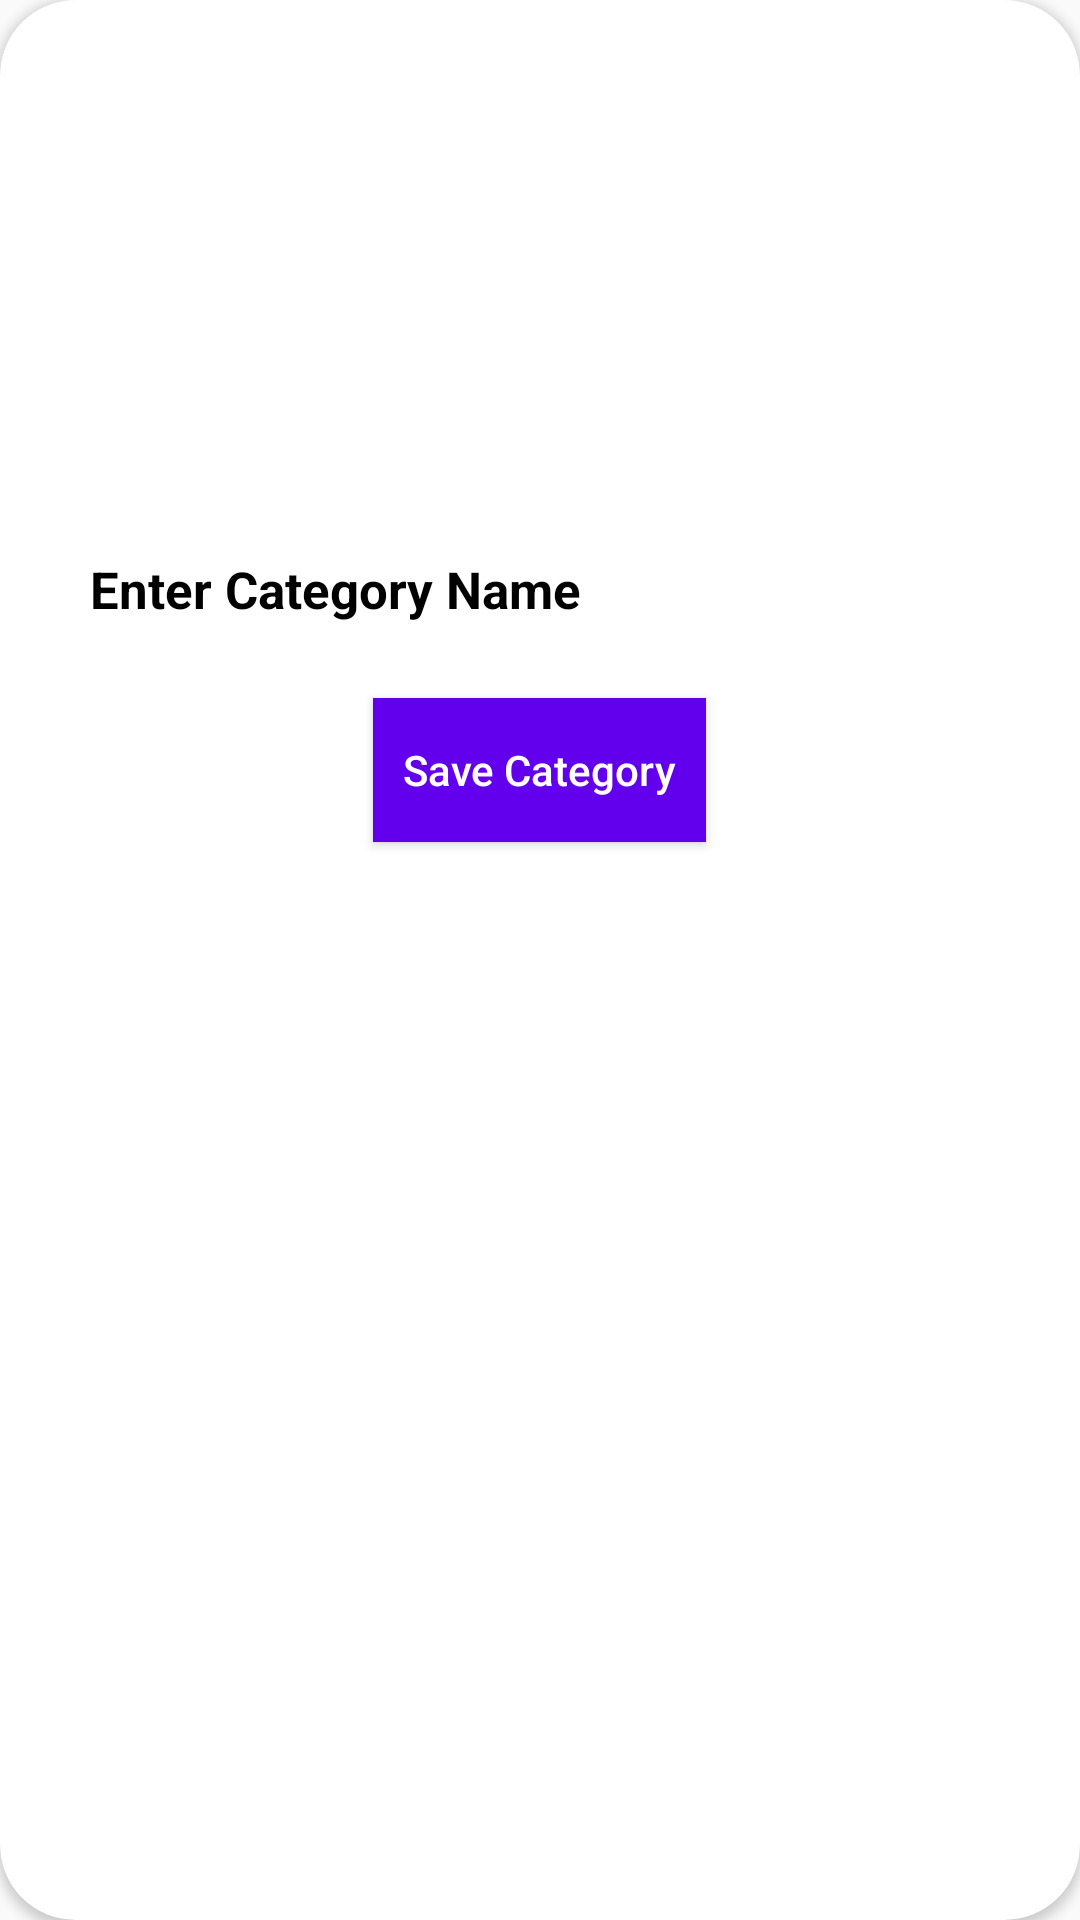

Reconstruct the res/layout file that produces this screen, plus the resources it refers to.
<!-- AndroidManifest.xml: application theme Theme.BookAgentAdmin -->
<!-- res/layout/category_add_diolouge.xml -->
<?xml version="1.0" encoding="utf-8"?>
<androidx.cardview.widget.CardView xmlns:android="http://schemas.android.com/apk/res/android"
    android:layout_width="match_parent"
    xmlns:app="http://schemas.android.com/apk/res-auto"
    app:cardBackgroundColor="@color/white"
    app:cardCornerRadius="25dp"
    android:padding="10dp"
    android:layout_height="wrap_content">


    <RelativeLayout
        android:padding="15dp"
        android:layout_width="match_parent"
        android:layout_height="match_parent"
        >
        <ImageView
            android:scaleType="fitXY"
            android:id="@+id/utiliti_diolouge_ImageViewid"
            android:padding="10dp"
            android:layout_centerHorizontal="true"
            android:layout_width="140dp"
            android:layout_height="140dp"
            android:src="@drawable/select_image"
            />
        <EditText
            android:id="@+id/utiliti_diolouge_CategoryNameEdittextid"
            android:layout_width="match_parent"
            android:layout_height="wrap_content"
            android:background="@drawable/input"
            android:layout_below="@+id/utiliti_diolouge_ImageViewid"
            android:padding="15dp"
            android:layout_marginTop="15dp"
            android:hint="Enter Category Name"
            android:textColorHint="#000"
            android:textColor="#000"
            android:textStyle="bold"
            android:textSize="17sp"
            />
            <Button
                android:background="@color/purple_500"
                android:layout_centerHorizontal="true"
                android:layout_width="wrap_content"
                android:layout_height="wrap_content"
                android:id="@+id/categorySaveButtonid"
                android:layout_below="@+id/utiliti_diolouge_CategoryNameEdittextid"
                android:layout_marginTop="10dp"
                android:textAllCaps="false"
                android:textColor="#fff"
                android:text="Save Category"
                android:padding="10dp"
                />
    </RelativeLayout>

</androidx.cardview.widget.CardView>
<!-- resources referenced by this layout -->
<resources>
  <style name="Theme.BookAgentAdmin" parent="Theme.AppCompat.Light.NoActionBar">
          
          <item name="colorPrimary">@color/purple_500</item>
          <item name="colorPrimaryVariant">@color/purple_700</item>
          <item name="colorOnPrimary">@color/white</item>
          
          <item name="colorSecondary">@color/teal_200</item>
          <item name="colorSecondaryVariant">@color/teal_700</item>
          <item name="colorOnSecondary">@color/black</item>
          
          <item name="android:statusBarColor" tools:targetApi="l">?attr/colorPrimaryVariant</item>
          
      </style>
  <!-- not gathered from this repository: default colours our renderer supplied (Android Studio template values) -->
  <color name="purple_500">#FF6200EE</color>
  <color name="purple_700">#FF3700B3</color>
  <color name="teal_200">#FF03DAC5</color>
  <color name="teal_700">#FF018786</color>
  <color name="black">#FF000000</color>
  <color name="white">#FFFFFFFF</color>
</resources>
